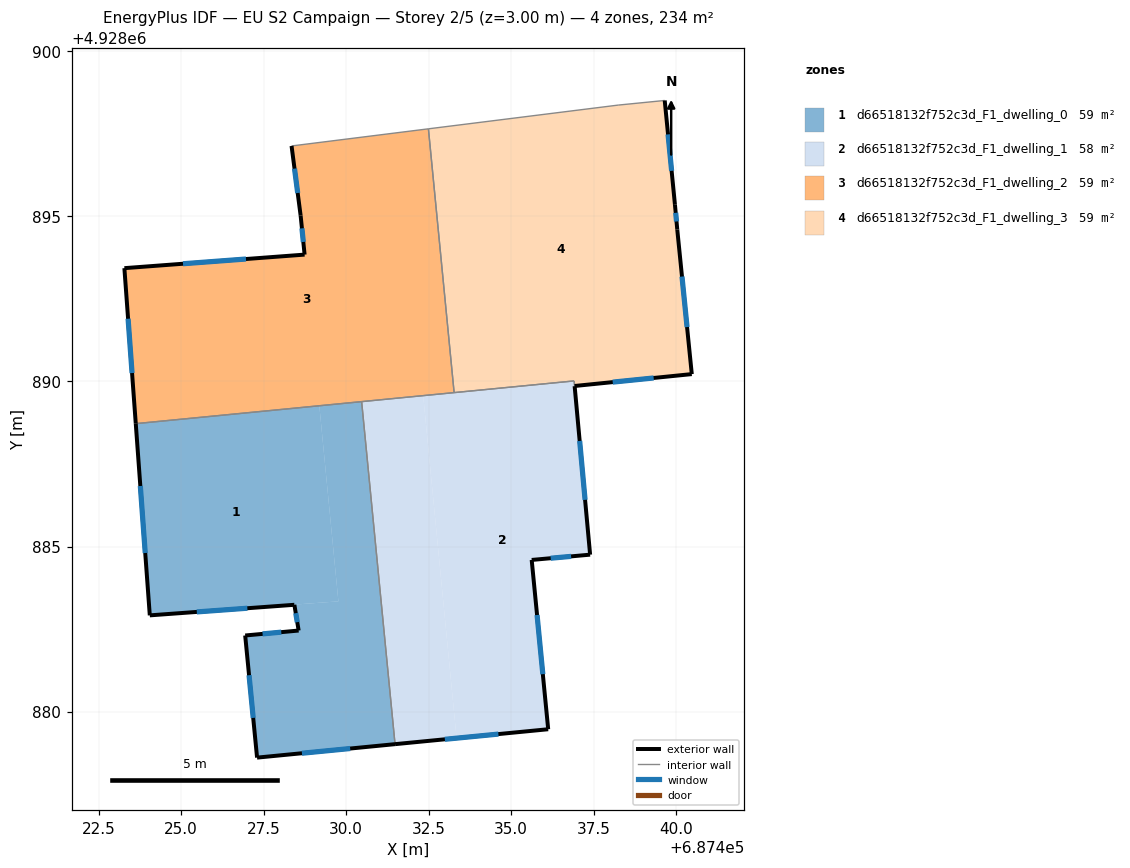
=== STOREY PLAN SPEC (per zone: floor XY polygon, exterior-wall plan segments, windows/doors) ===
zone 1: d66518132f752c3d_F1_dwelling_0  (58.6 m²)
  floor: (687430.47, 4928889.39) (687431.48, 4928879.01) (687427.30, 4928878.60) (687426.94, 4928882.30) (687428.56, 4928882.45) (687428.50, 4928882.82) (687428.49, 4928882.89) (687428.45, 4928883.09) (687428.43, 4928883.23) (687424.05, 4928882.92) (687429.76, 4928883.34) (687429.19, 4928889.26)
  floor: (687429.19, 4928889.26) (687429.76, 4928883.34) (687424.05, 4928882.92) (687423.62, 4928888.72)
  exterior wall: (687428.56, 4928882.45) – (687426.94, 4928882.30)  [1.6 m]
    window: (687428.03, 4928882.41) – (687427.47, 4928882.35)  [0.6 m²]
  exterior wall: (687428.43, 4928883.23) – (687428.56, 4928882.45)  [0.8 m]
    window: (687428.47, 4928882.98) – (687428.52, 4928882.71)  [0.3 m²]
  exterior wall: (687424.05, 4928882.91) – (687428.43, 4928883.23)  [4.4 m]
    window: (687425.47, 4928883.02) – (687427.01, 4928883.13)  [1.6 m²]
  exterior wall: (687423.62, 4928888.72) – (687424.05, 4928882.91)  [5.8 m]
    window: (687423.76, 4928886.83) – (687423.91, 4928884.80)  [2.1 m²]
  exterior wall: (687427.30, 4928878.60) – (687431.48, 4928879.01)  [4.2 m]
    window: (687428.66, 4928878.74) – (687430.12, 4928878.88)  [1.5 m²]
  exterior wall: (687426.94, 4928882.30) – (687427.30, 4928878.60)  [3.7 m]
    window: (687427.06, 4928881.10) – (687427.18, 4928879.81)  [1.4 m²]
  interior walls: 2
zone 2: d66518132f752c3d_F1_dwelling_1  (58.1 m²)
  floor: (687436.90, 4928890.02) (687436.92, 4928889.86) (687437.39, 4928884.75) (687435.62, 4928884.59) (687436.12, 4928879.46) (687433.34, 4928879.19) (687432.33, 4928889.57)
  floor: (687432.33, 4928889.57) (687433.34, 4928879.19) (687431.48, 4928879.01) (687430.47, 4928889.39)
  exterior wall: (687435.62, 4928884.59) – (687437.39, 4928884.75)  [1.8 m]
    window: (687436.20, 4928884.65) – (687436.81, 4928884.70)  [0.7 m²]
  exterior wall: (687436.12, 4928879.46) – (687435.62, 4928884.59)  [5.2 m]
    window: (687435.96, 4928881.13) – (687435.78, 4928882.92)  [1.9 m²]
  exterior wall: (687431.48, 4928879.01) – (687436.12, 4928879.46)  [4.7 m]
    window: (687432.99, 4928879.16) – (687434.61, 4928879.32)  [1.7 m²]
  exterior wall: (687437.39, 4928884.75) – (687436.92, 4928889.86)  [5.1 m]
    window: (687437.24, 4928886.41) – (687437.07, 4928888.20)  [1.9 m²]
  interior walls: 4
zone 3: d66518132f752c3d_F1_dwelling_2  (58.6 m²)
  floor: (687432.49, 4928897.65) (687433.27, 4928889.66) (687423.62, 4928888.72) (687423.28, 4928893.43) (687428.74, 4928893.84) (687428.62, 4928895.02) (687428.34, 4928897.13)
  exterior wall: (687423.28, 4928893.43) – (687423.62, 4928888.72)  [4.7 m]
    window: (687423.39, 4928891.90) – (687423.51, 4928890.25)  [1.7 m²]
  exterior wall: (687428.74, 4928893.84) – (687423.28, 4928893.43)  [5.5 m]
    window: (687426.96, 4928893.71) – (687425.06, 4928893.57)  [2.0 m²]
  exterior wall: (687428.62, 4928895.02) – (687428.74, 4928893.84)  [1.2 m]
    window: (687428.66, 4928894.64) – (687428.70, 4928894.23)  [0.4 m²]
  exterior wall: (687428.34, 4928897.13) – (687428.62, 4928895.02)  [2.1 m]
    window: (687428.43, 4928896.45) – (687428.53, 4928895.71)  [0.8 m²]
  interior walls: 4
zone 4: d66518132f752c3d_F1_dwelling_3  (59.1 m²)
  floor: (687439.65, 4928898.51) (687439.96, 4928895.35) (687440.03, 4928894.60) (687440.47, 4928890.22) (687436.92, 4928889.86) (687436.91, 4928890.02) (687433.27, 4928889.66) (687432.49, 4928897.65) (687438.24, 4928898.37)
  exterior wall: (687439.96, 4928895.35) – (687439.65, 4928898.51)  [3.2 m]
    window: (687439.86, 4928896.38) – (687439.75, 4928897.49)  [1.2 m²]
  exterior wall: (687440.03, 4928894.60) – (687439.96, 4928895.35)  [0.8 m]
    window: (687440.01, 4928894.85) – (687439.98, 4928895.11)  [0.3 m²]
  exterior wall: (687440.47, 4928890.22) – (687440.03, 4928894.60)  [4.4 m]
    window: (687440.33, 4928891.65) – (687440.17, 4928893.18)  [1.6 m²]
  exterior wall: (687436.92, 4928889.86) – (687440.47, 4928890.22)  [3.6 m]
    window: (687438.07, 4928889.98) – (687439.32, 4928890.11)  [1.3 m²]
  interior walls: 5

=== DERIVED (storey summary) ===
Building: EU S2 Campaign
Storey: 2 of 5  (floor level z = 3.00 m)
Storey gross floor area: 234.3 m²
Zones on this storey: 4
  - d66518132f752c3d_F1_dwelling_0: floor 58.6 m²; exterior wall 20.6 m (61.7 m²); 6 window(s) 7.5 m²; WWR 12.2%
  - d66518132f752c3d_F1_dwelling_1: floor 58.1 m²; exterior wall 16.7 m (50.2 m²); 4 window(s) 6.1 m²; WWR 12.2%
  - d66518132f752c3d_F1_dwelling_2: floor 58.6 m²; exterior wall 13.5 m (40.5 m²); 4 window(s) 5.0 m²; WWR 12.2%
  - d66518132f752c3d_F1_dwelling_3: floor 59.1 m²; exterior wall 11.9 m (35.7 m²); 4 window(s) 4.4 m²; WWR 12.2%
Zone adjacency (shared interzone walls):
  - d66518132f752c3d_F1_dwelling_0 ↔ d66518132f752c3d_F1_dwelling_1
  - d66518132f752c3d_F1_dwelling_0 ↔ d66518132f752c3d_F1_dwelling_2
  - d66518132f752c3d_F1_dwelling_1 ↔ d66518132f752c3d_F1_dwelling_2
  - d66518132f752c3d_F1_dwelling_1 ↔ d66518132f752c3d_F1_dwelling_3
  - d66518132f752c3d_F1_dwelling_2 ↔ d66518132f752c3d_F1_dwelling_3